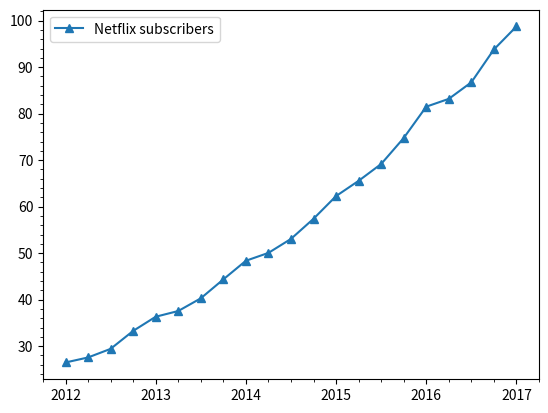

The matplotlib source for this figure:
import numpy as np
import matplotlib.pyplot as plt
import matplotlib.ticker as ticker

x = range(2011, 2018)
y = [26.48, 27.56, 29.41, 33.27, 36.32, 37.55, 40.28, 44.35, 48.36, 50.05,
     53.06, 57.39, 62.27, 65.55, 69.17, 74.76, 81.5, 83.18, 86.74, 93.8, 98.75]

plt.plot(y, '^', label="Netflix subscribers", linestyle='-')

# get the current axes and store it to ax
ax = plt.gca()

# set ticks in multiples for both labels
ax.xaxis.set_major_locator(ticker.MultipleLocator(4))
# Set major marks every 4 quarters, i.e. once a year

# set minor marks for each quarter
ax.xaxis.set_minor_locator(ticker.MultipleLocator(1))

ax.yaxis.set_major_locator(ticker.MultipleLocator(10))
ax.yaxis.set_minor_locator(ticker.MultipleLocator(2))

# label the start of each year by Fixed Formatter
ax.get_xaxis().set_major_formatter(ticker.FixedFormatter(x))

plt.legend()
plt.show()
